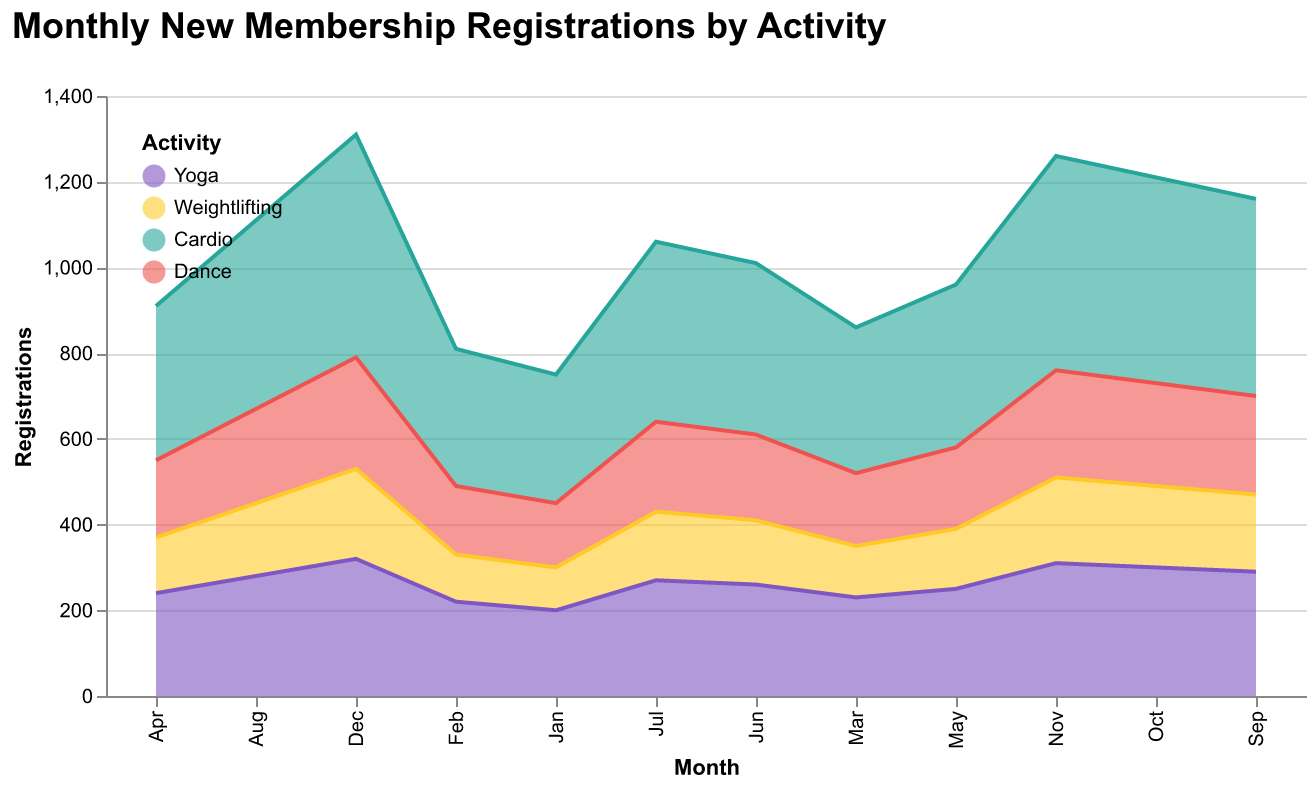

The file beside this chart, header and first rows:
Month, Yoga, Weightlifting, Cardio, Dance
Jan, 200, 100, 300, 150
Feb, 220, 110, 320, 160
Mar, 230, 120, 340, 170
Apr, 240, 130, 360, 180
May, 250, 140, 380, 190
Jun, 260, 150, 400, 200
Jul, 270, 160, 420, 210
Aug, 280, 170, 440, 220
Sep, 290, 180, 460, 230
Oct, 300, 190, 480, 240
Nov, 310, 200, 500, 250
Dec, 320, 210, 520, 260
